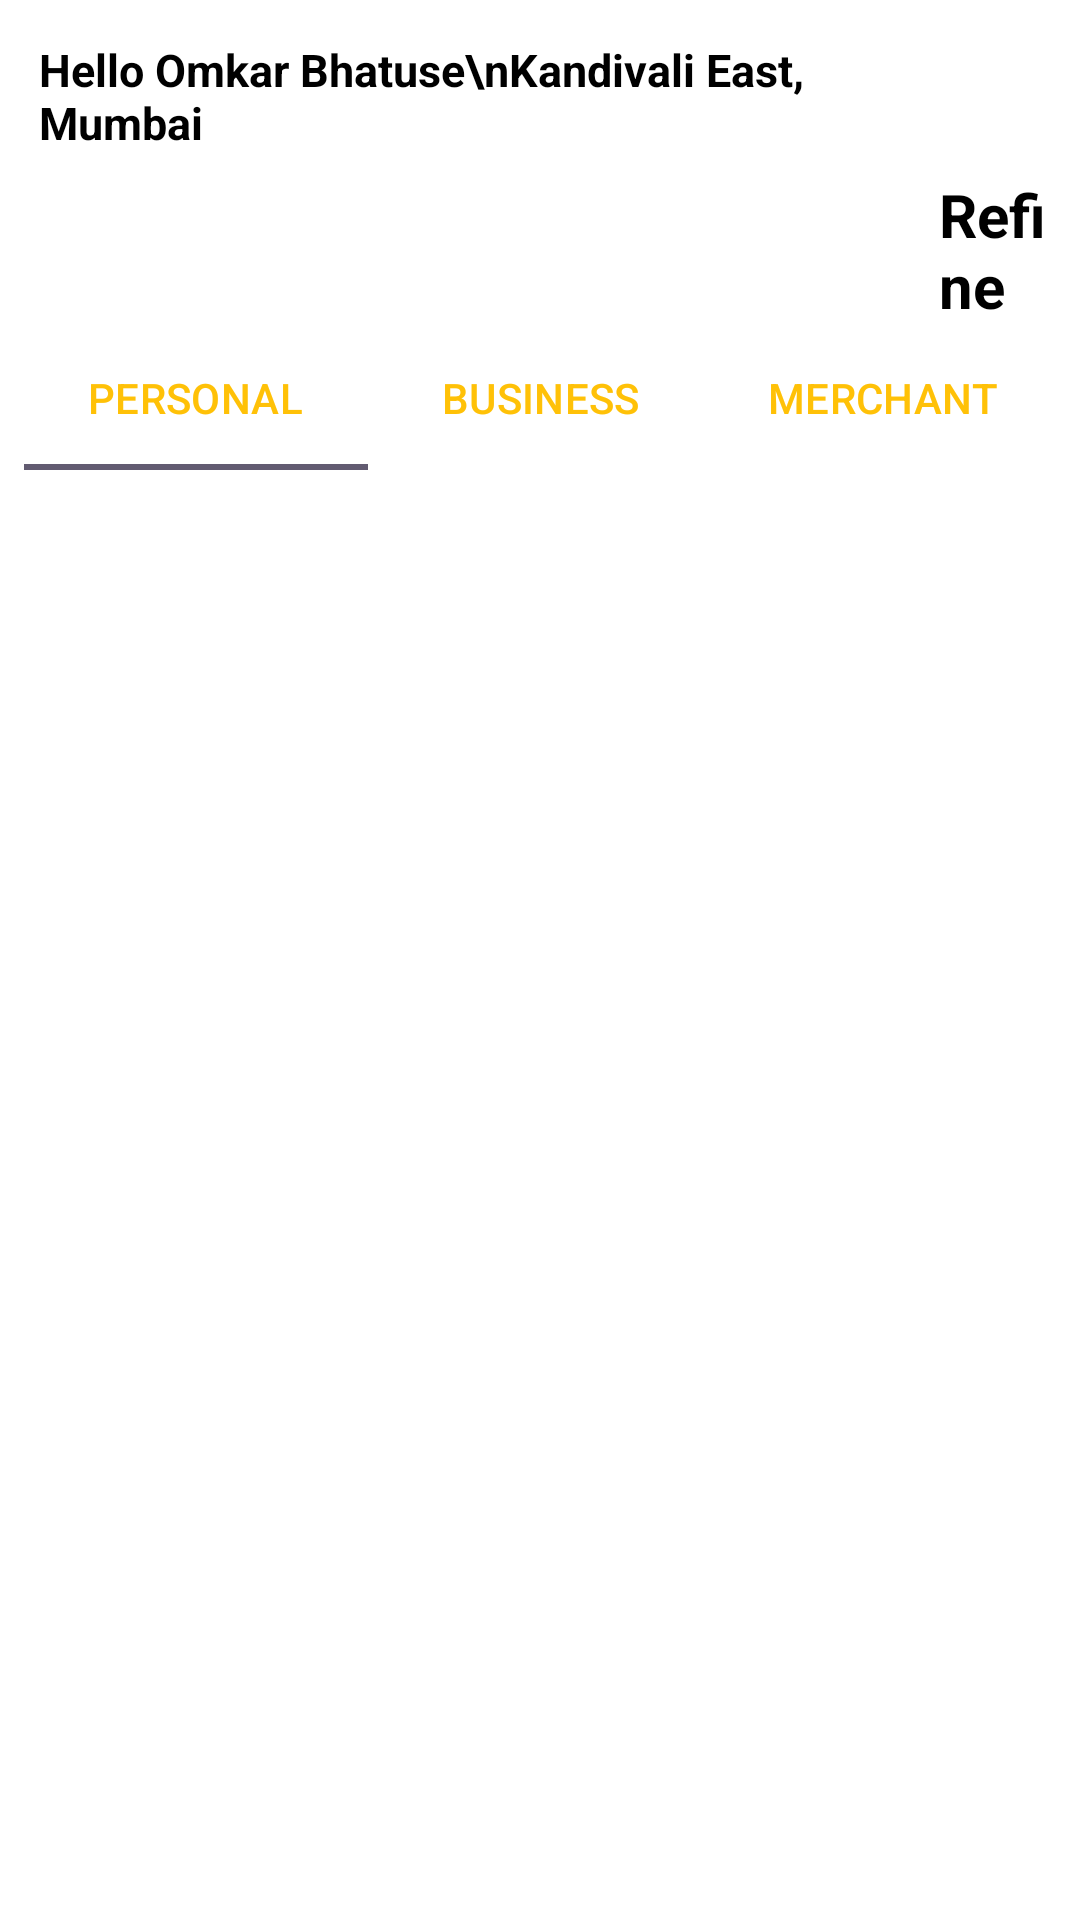

The Android layout XML behind this screen, and the referenced resources:
<!-- AndroidManifest.xml: application theme Theme.TestClan -->
<!-- res/layout/activity_main.xml -->
<?xml version="1.0" encoding="utf-8"?>
<androidx.constraintlayout.widget.ConstraintLayout xmlns:android="http://schemas.android.com/apk/res/android"
    xmlns:app="http://schemas.android.com/apk/res-auto"
    xmlns:tools="http://schemas.android.com/tools"
    android:layout_width="match_parent"
    android:layout_height="match_parent"
    android:background="#FFFFFF"
    android:padding="8dp"
    tools:context=".MainActivity">

    <LinearLayout
        android:id="@+id/titlehead"
        android:layout_width="match_parent"
        android:layout_height="wrap_content"
        android:orientation="horizontal"
        app:layout_constraintEnd_toEndOf="parent"
        app:layout_constraintStart_toStartOf="parent"
        app:layout_constraintTop_toTopOf="parent">

        <TextView
            android:id="@+id/textView"
            android:layout_width="wrap_content"
            android:layout_height="wrap_content"
            android:layout_weight="1"
            android:padding="5dp"
            android:textColor="@color/black"
            android:text="Hello Omkar Bhatuse\nKandivali East, Mumbai"
            android:textSize="15sp"
            android:textStyle="bold" />

        <LinearLayout
            android:layout_width="wrap_content"
            android:layout_height="wrap_content"
            android:layout_weight="1"
            android:orientation="vertical">

            <ImageView
                android:id="@+id/refine"
                android:layout_width="50dp"
                android:layout_height="50dp"
                android:layout_gravity="right"
                android:layout_weight="1"
                android:src="@drawable/refine" />

            <TextView
                android:id="@+id/textView2"
                android:layout_width="wrap_content"
                android:layout_height="wrap_content"
                android:layout_gravity="right"
                android:layout_weight="1"
                android:text="Refine"
                android:textColor="@color/black"
                android:textSize="20sp"
                android:textStyle="bold" />

        </LinearLayout>


    </LinearLayout>

    <com.google.android.material.tabs.TabLayout
        android:id="@+id/tablayout"
        style="@style/CustomTabLayoutStyle"
        android:layout_width="match_parent"
        android:layout_height="wrap_content"
        android:background="#FFFFFF"
        app:layout_constraintEnd_toEndOf="parent"
        app:layout_constraintStart_toStartOf="parent"
        app:layout_constraintTop_toBottomOf="@+id/titlehead"

        >

        <com.google.android.material.tabs.TabItem
            android:layout_width="wrap_content"
            android:layout_height="wrap_content"

            android:text="Personal" />

        <com.google.android.material.tabs.TabItem
            android:layout_width="wrap_content"
            android:layout_height="wrap_content"
            android:contentDescription="This "

            android:text="Business"
            app:tabTextAppearance="@style/UnselectedTabText" />

        <com.google.android.material.tabs.TabItem
            android:layout_width="wrap_content"
            android:layout_height="wrap_content"

            android:text="Merchant"
            app:tabTextAppearance="@style/UnselectedTabText" />
    </com.google.android.material.tabs.TabLayout>

    <androidx.viewpager.widget.ViewPager
        android:id="@+id/viewpager"
        android:layout_width="377dp"
        android:layout_height="0dp"
        android:layout_marginStart="16dp"

        android:layout_marginEnd="18dp"
        android:background="#FFFFFF"
        android:contentDescription="This"
        android:padding="4px"
        app:layout_constraintBottom_toBottomOf="parent"
        app:layout_constraintEnd_toEndOf="parent"
        app:layout_constraintHorizontal_bias="0.45"
        app:layout_constraintStart_toStartOf="parent"
        app:layout_constraintTop_toBottomOf="@+id/tablayout"
        app:layout_constraintVertical_bias="1.0" />

</androidx.constraintlayout.widget.ConstraintLayout>
<!-- resources referenced by this layout -->
<resources>
  <color name="black">#FF000000</color>
  <style name="CustomTabLayoutStyle" parent="Widget.Design.TabLayout">
          
          <item name="tabTextColor">@color/selected_tab_color</item>
      </style>
  <style name="UnselectedTabText" parent="TextAppearance.Design.Tab">
          <item name="android:textColor">@color/unselected_tab_color</item>
      </style>
  <style name="Theme.TestClan" parent="Base.Theme.TestClan" />
  <color name="selected_tab_color">#FFC107</color>
  <color name="unselected_tab_color">#15150B</color>
  <style name="Base.Theme.TestClan" parent="Theme.Material3.DayNight.NoActionBar">
          
          
      </style>
</resources>
